Dataset: fp2 (GitHub, KeshavRathii/Tomato-leaf-disease-detection-using-ViT). Classes: tomato brown spots, tomato blight leaf, tomato healthy, tomato leaf yellow virus.

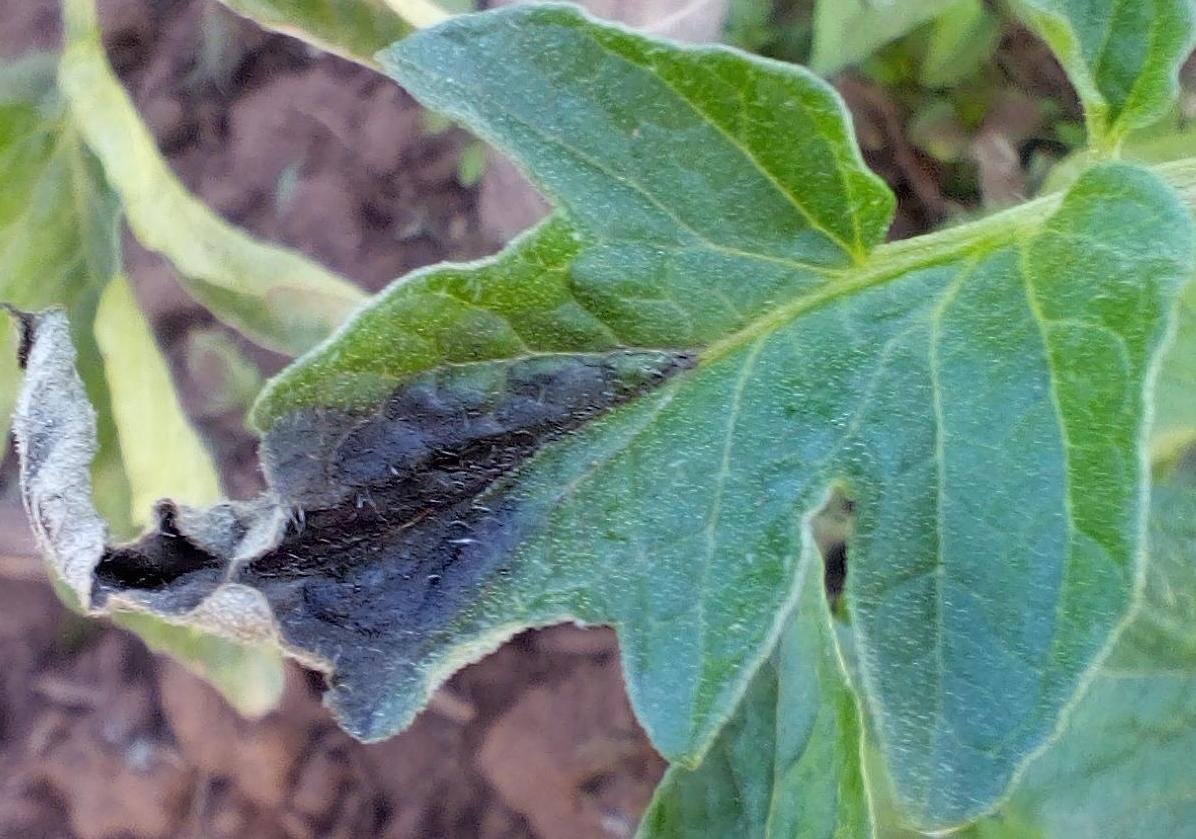
Label: tomato blight leaf

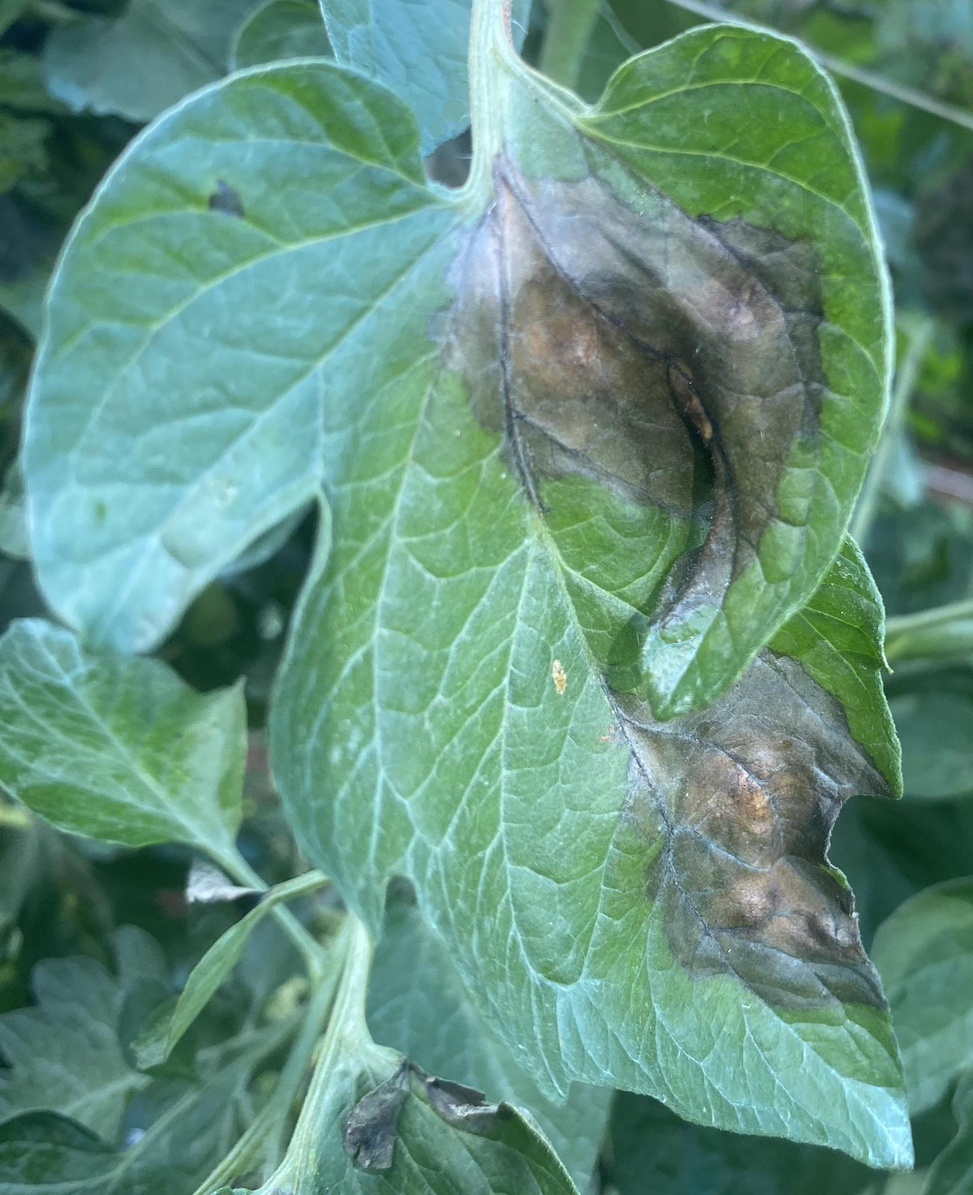
Label: tomato blight leaf

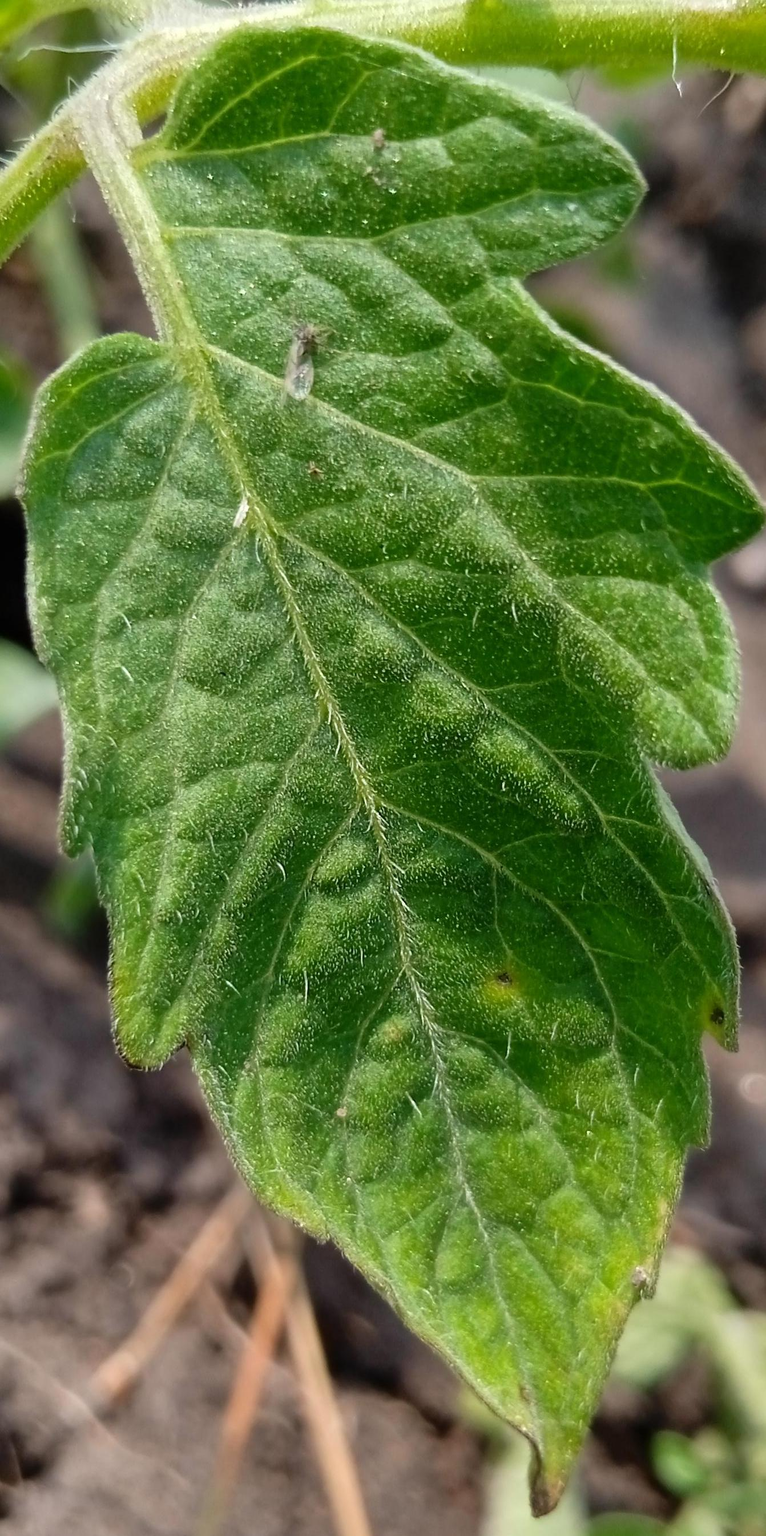
Label: tomato brown spots

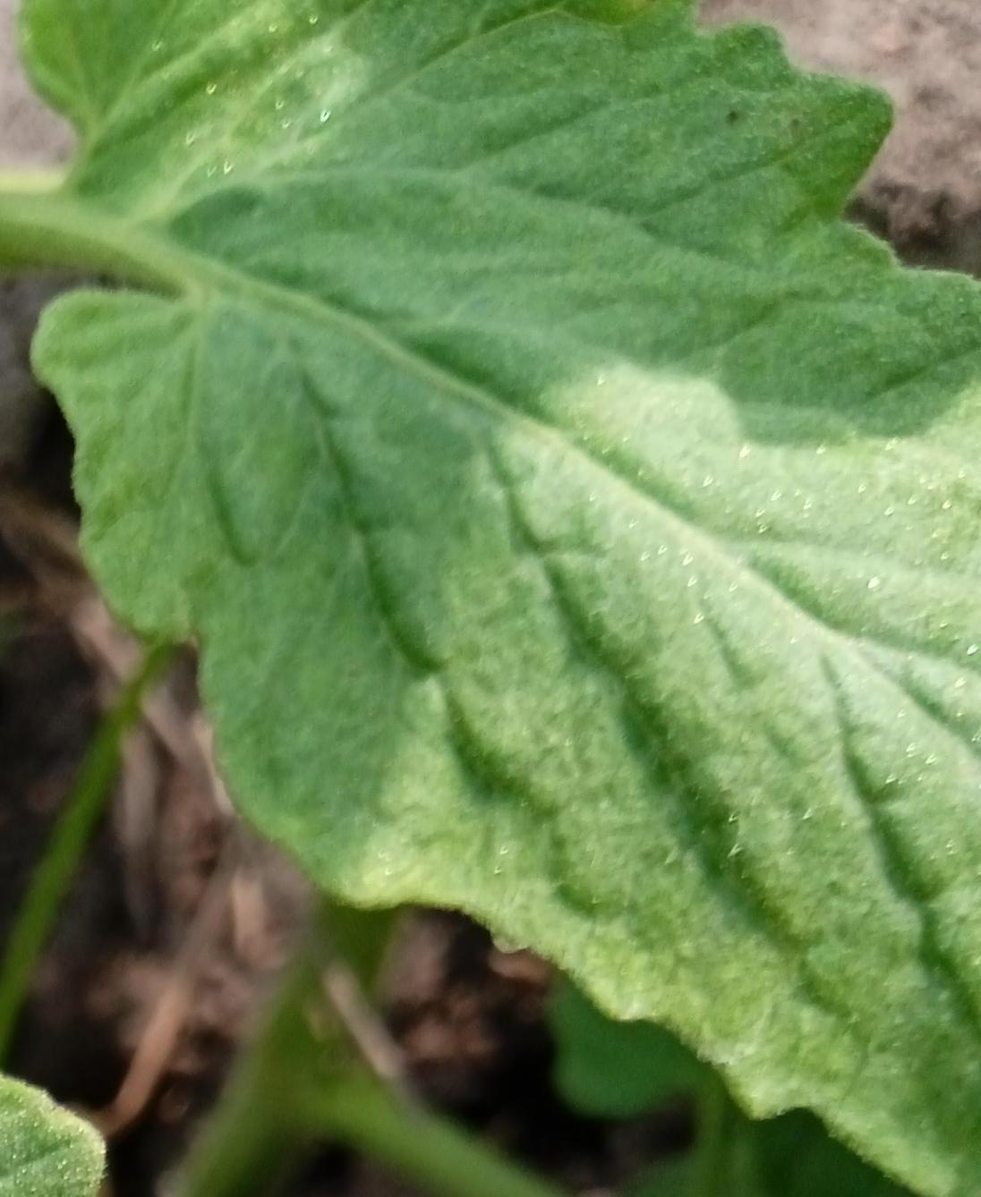
Label: tomato brown spots

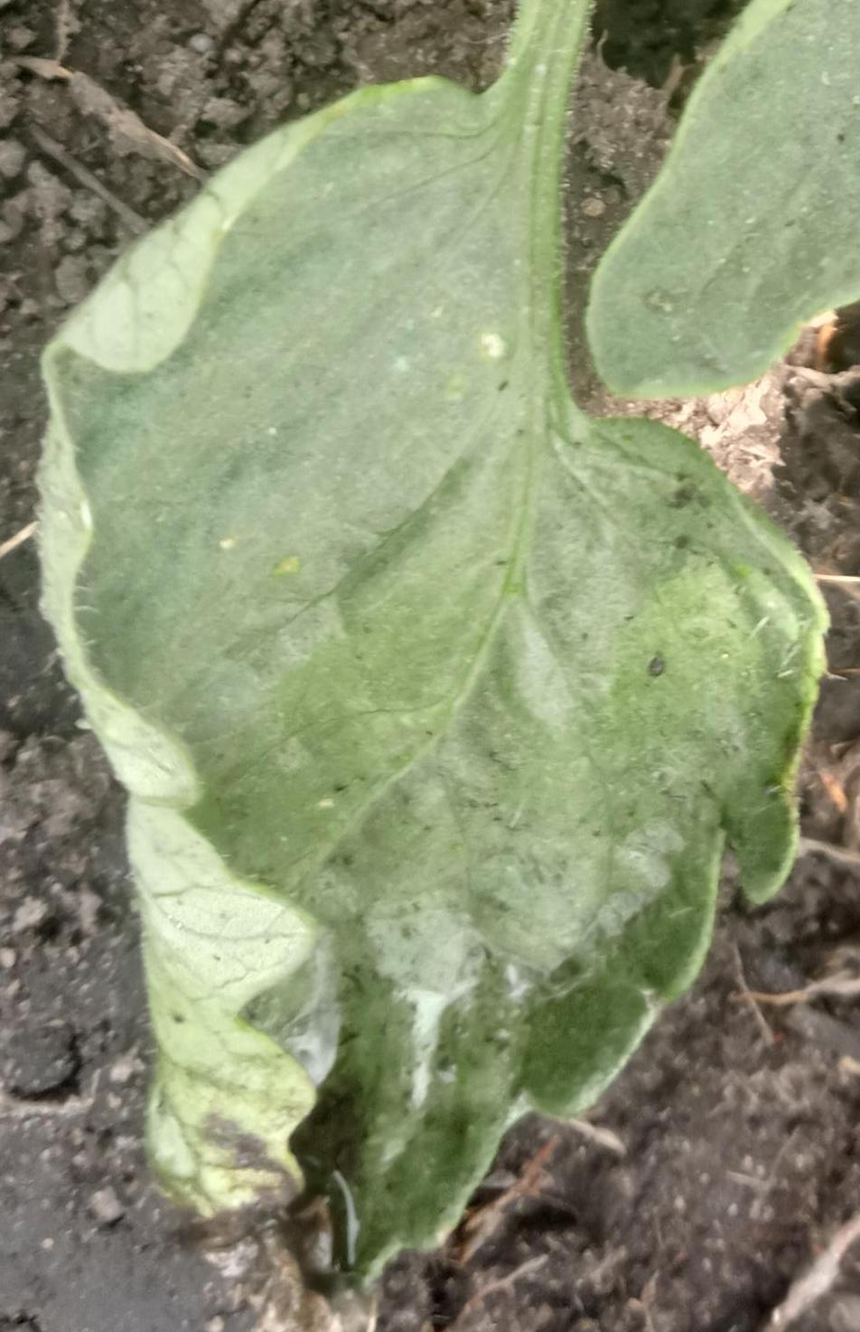
Label: tomato leaf yellow virus

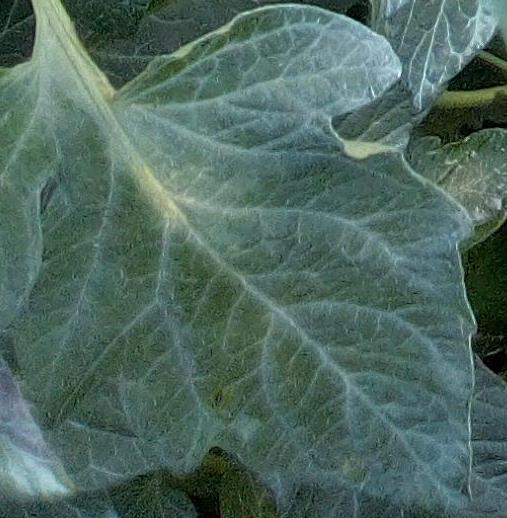
Label: tomato healthy
